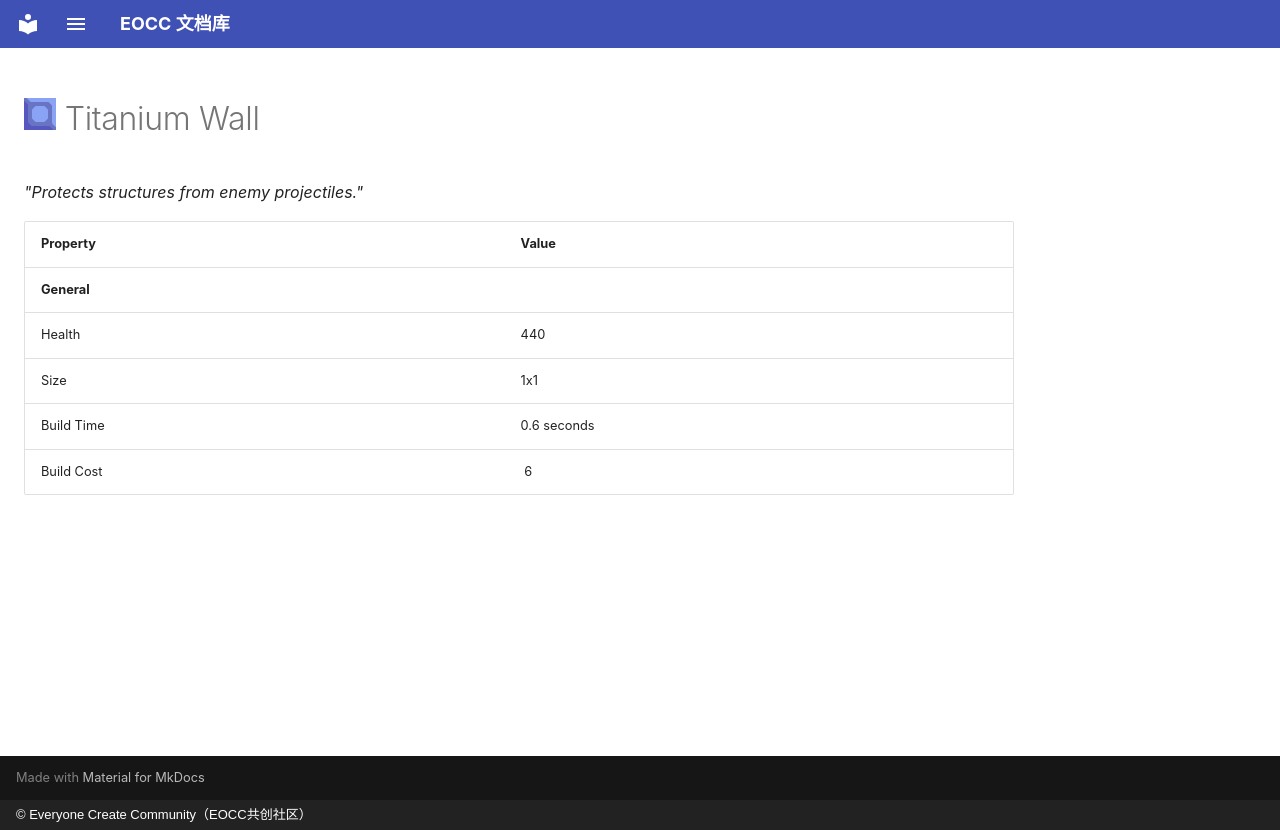

repository: eoccc/eoccc.github.io · page: wiki/mindustry/en/content/blocks/defense/218-titanium-wall/index.html · generator: mkdocs · copyright: © Everyone Create Community（EOCC共创社区）

# <img src="../../../../../../../ext/img/mindustry/block-titanium-wall-ui.png" alt=""> Titanium Wall

*"Protects structures from enemy projectiles."*

| Property | Value |
|---|---|
| **General** |  |
| Health | 440 |
| Size | 1x1 |
| Build Time | 0.6  seconds |
| Build Cost | [<img src="../../../../../../../ext/img/mindustry/item-titanium.png" alt="">](/wiki/content/items/6-titanium) 6 |
